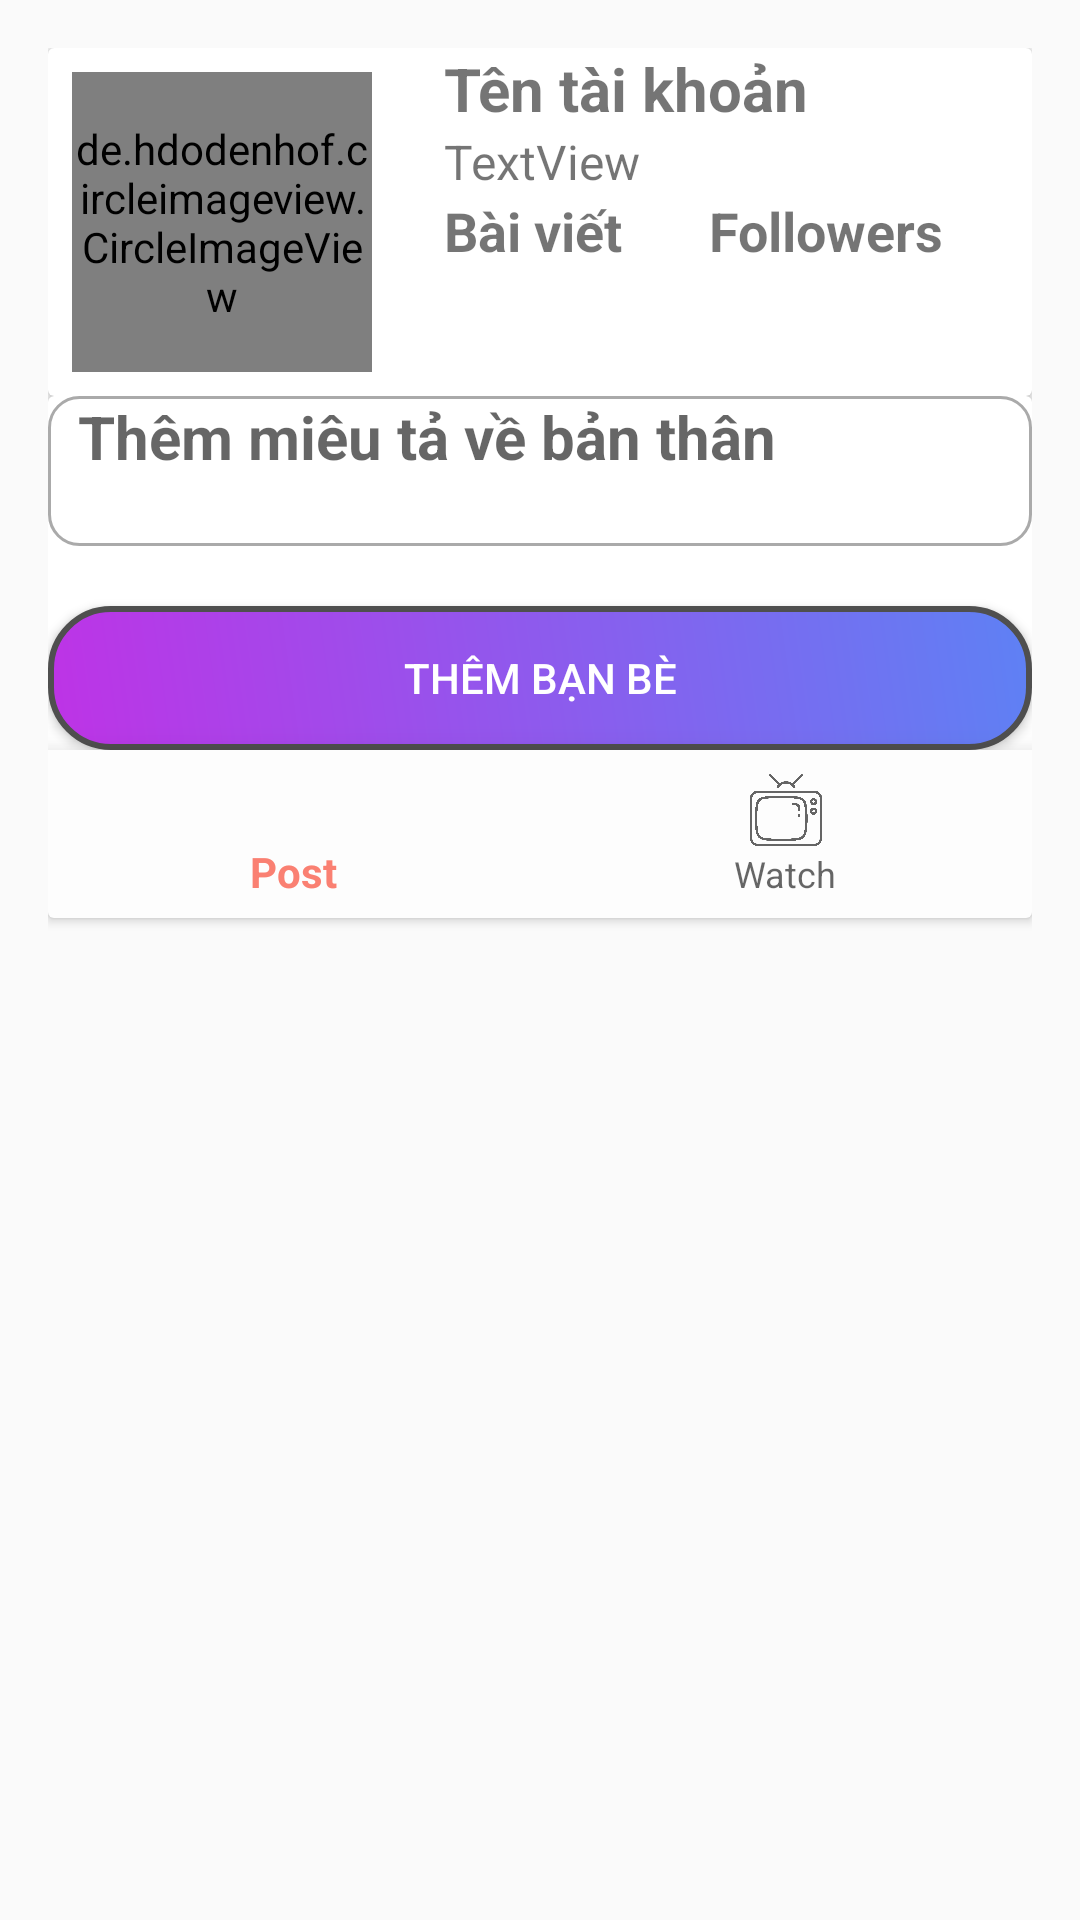

The Android layout XML behind this screen, and the referenced resources:
<!-- AndroidManifest.xml: application theme Theme.DoAn_Mobile -->
<!-- res/layout/activity_other_profile.xml -->
<?xml version="1.0" encoding="utf-8"?>
<LinearLayout xmlns:android="http://schemas.android.com/apk/res/android"
    xmlns:app="http://schemas.android.com/apk/res-auto"
    android:layout_width="match_parent"
    android:layout_height="match_parent"
    android:orientation="vertical"
    android:padding="16dp">

    <androidx.cardview.widget.CardView
        android:layout_width="match_parent"
        android:layout_height="wrap_content">

        <LinearLayout
            android:id="@+id/layout1"
            android:layout_width="match_parent"
            android:layout_height="wrap_content"
            android:orientation="horizontal">

            <de.hdodenhof.circleimageview.CircleImageView
                android:id="@+id/profile_image"
                android:layout_width="100dp"
                android:layout_height="100dp"
                android:layout_gravity="center"
                android:layout_margin="8dp"
                android:src="@drawable/golang" />

            <LinearLayout
                android:layout_width="match_parent"
                android:layout_height="wrap_content"
                android:layout_marginStart="16dp"
                android:orientation="vertical">

                <TextView
                    android:id="@+id/tvName"
                    android:layout_width="wrap_content"
                    android:layout_height="wrap_content"
                    android:text="Tên tài khoản"
                    android:textSize="20sp"
                    android:textStyle="bold" />

                <TextView
                    android:id="@+id/tvUsername"
                    android:layout_width="match_parent"
                    android:layout_height="wrap_content"
                    android:text="TextView"
                    android:textSize="16dp" />

                <LinearLayout
                    android:layout_width="match_parent"
                    android:layout_height="wrap_content"
                    android:orientation="horizontal"
                    android:weightSum="2">

                    <TextView
                        android:id="@+id/post"
                        android:layout_width="wrap_content"
                        android:layout_height="wrap_content"
                        android:layout_weight="1"
                        android:textStyle="bold"
                        android:text="Bài viết"
                        android:textSize="18sp" />

                    <TextView
                        android:id="@+id/follow"
                        android:textStyle="bold"
                        android:layout_width="wrap_content"
                        android:layout_height="wrap_content"
                        android:layout_weight="1"
                        android:text="Followers"
                        android:textSize="18sp" />
                </LinearLayout>
            </LinearLayout>
        </LinearLayout>
    </androidx.cardview.widget.CardView>

    <androidx.cardview.widget.CardView
        android:layout_width="match_parent"
        android:layout_height="wrap_content" >

        <LinearLayout
            android:layout_width="match_parent"
            android:layout_height="match_parent"
            android:orientation="vertical">

            <TextView
                android:id="@+id/tvBio"
                android:layout_width="match_parent"
                android:layout_height="50dp"
                android:layout_below="@+id/layout1"
                android:background="@drawable/border_text"
                android:hint="Thêm miêu tả về bản thân"
                android:paddingStart="10dp"
                android:textColor="@android:color/black"
                android:textStyle="bold"
                android:textSize="20sp" />

            <Button
                android:id="@+id/btnAdd"
                android:layout_width="match_parent"
                android:layout_height="wrap_content"
                android:layout_below="@+id/description"
                android:layout_marginTop="20dp"
                android:background="@drawable/border"
                android:text="Thêm bạn bè"
                android:textColor="#fff" />

            <com.google.android.material.bottomnavigation.BottomNavigationView
                android:id="@+id/ProfileNav"
                android:layout_width="match_parent"
                android:layout_height="wrap_content"
                android:layout_below="@+id/description"
                android:background="#FDFDFD"
                app:menu="@menu/menu_profile"></com.google.android.material.bottomnavigation.BottomNavigationView>

            <androidx.viewpager2.widget.ViewPager2
                android:id="@+id/pv2"
                android:layout_width="match_parent"
                android:layout_height="match_parent" />

        </LinearLayout>
    </androidx.cardview.widget.CardView>

</LinearLayout>
<!-- resources referenced by this layout -->
<resources>
  <!-- drawable border (drawable) -->
  <shape xmlns:android="http://schemas.android.com/apk/res/android"
      android:shape="rectangle">
      <corners android:radius="20dp" />
      <solid android:color="@android:color/transparent" />
  
      <solid
          android:color="#be33e6"
          />
      <gradient
          android:angle="45"
          android:type="linear"
          android:centerX="0"
          android:centerY="0"
          android:startColor="#be33e6"
          android:endColor="#5e81f4" />
      <stroke
          android:width="2dp"
          android:color="#4f4f4f" />
  
  </shape>
  <!-- drawable border_text (drawable) -->
  <?xml version="1.0" encoding="utf-8"?>
      <selector xmlns:android="http://schemas.android.com/apk/res/android">
  
      <item android:state_enabled="true" android:state_focused="true">
          <shape android:shape="rectangle">
              <solid android:color="@android:color/white"/>
              <corners android:radius="10dp"/>
              <stroke android:color="@color/design_default_color_on_primary" android:width="1dp"/>
          </shape>
      </item>
  
      <item android:state_enabled="true">
      <shape android:shape="rectangle">
          <solid android:color="@android:color/white"/>
          <corners android:radius="10dp"/>
          <stroke android:color="@android:color/darker_gray" android:width="1dp"/>
      </shape>
  </item>
  
      </selector>
  <style name="Theme.DoAn_Mobile" parent="Theme.AppCompat.Light.NoActionBar">
          
          <item name="colorPrimary">@color/purple_500</item>
          <item name="colorPrimaryVariant">@color/purple_700</item>
          <item name="colorOnPrimary">@color/white</item>
          
          <item name="colorSecondary">@color/teal_200</item>
          <item name="colorSecondaryVariant">@color/teal_700</item>
          <item name="colorOnSecondary">@color/black</item>
          
          <item name="android:statusBarColor" tools:targetApi="l">?attr/colorPrimaryVariant</item>
          
      </style>
  <color name="purple_500">#FA8072</color>
  <color name="purple_700">#FA8072</color>
  <color name="white">#FFFFFFFF</color>
  <color name="teal_200">#FF03DAC5</color>
  <color name="teal_700">#FF018786</color>
  <color name="black">#FF000000</color>
</resources>
